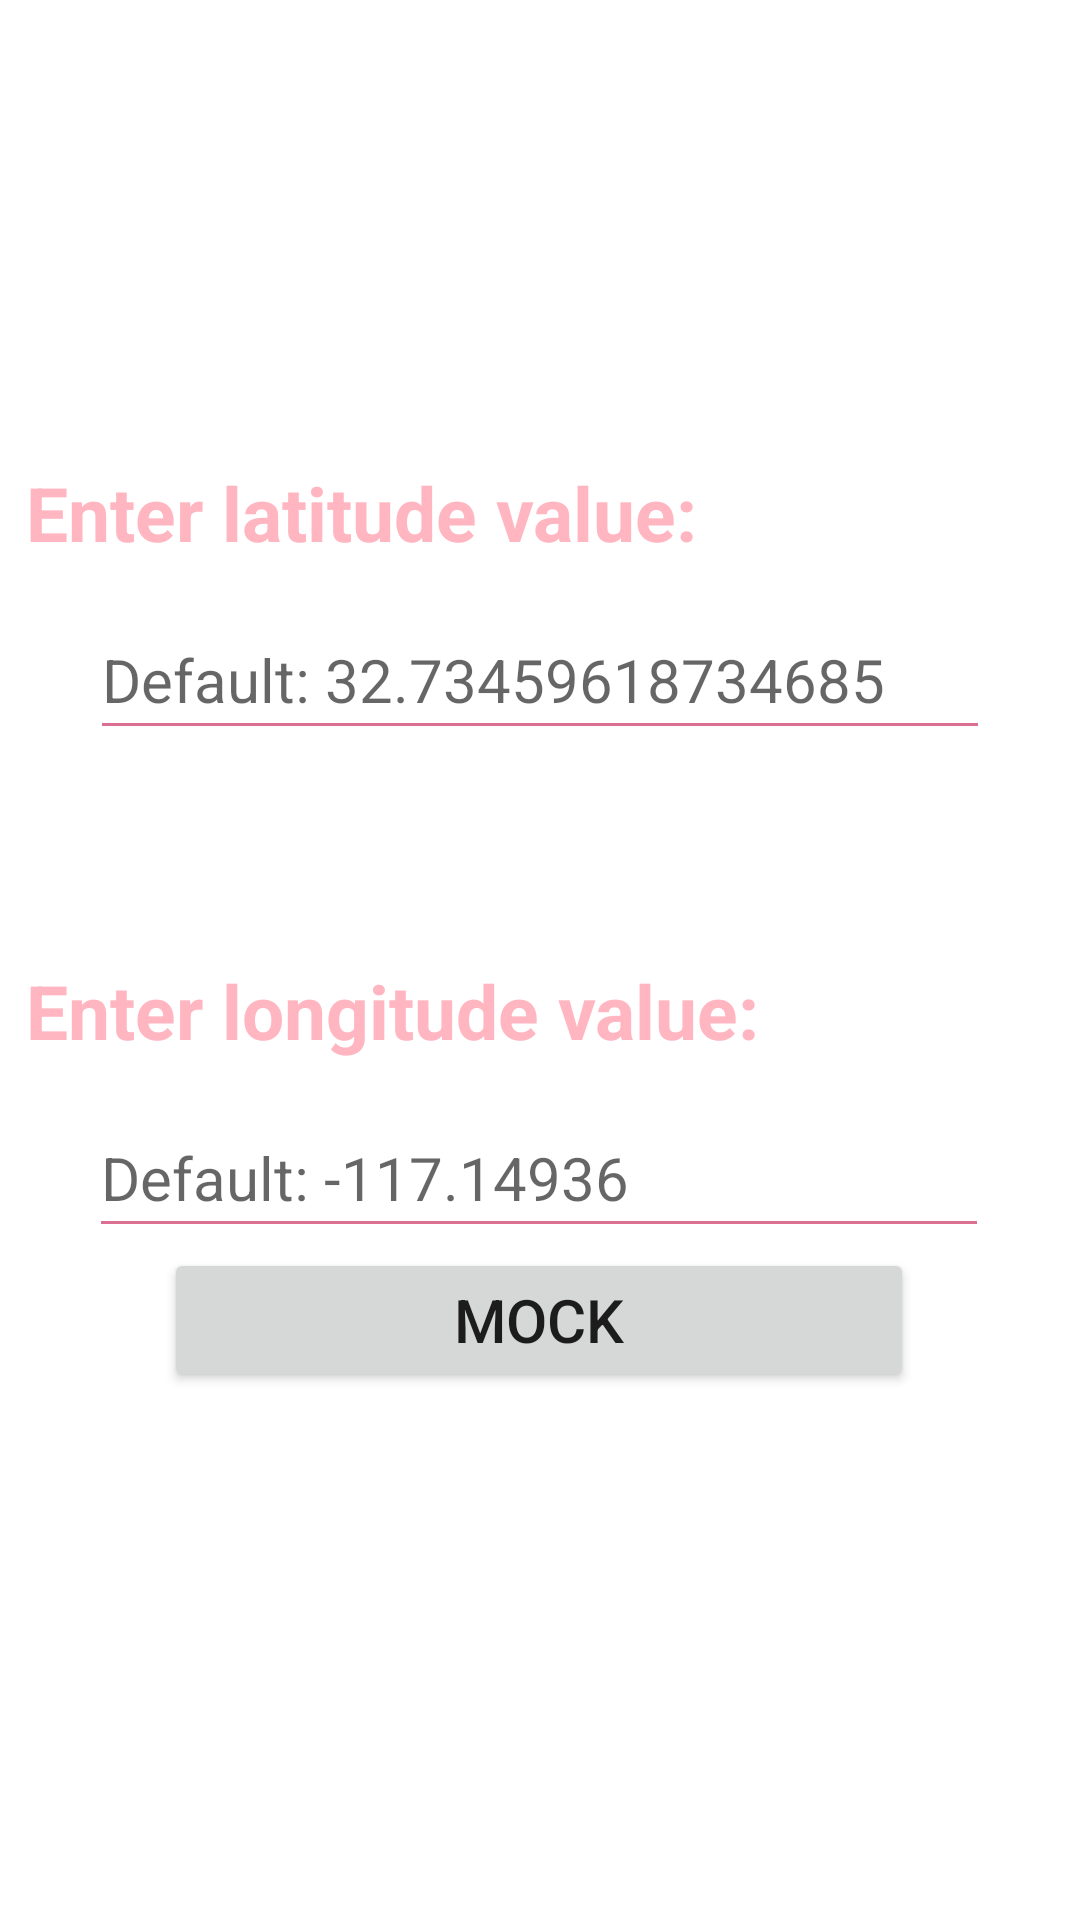

Layout XML and referenced resources for this Android screen:
<!-- AndroidManifest.xml: application theme Theme.Project_MS1 -->
<!-- res/layout/activity_enter.xml -->
<?xml version="1.0" encoding="utf-8"?>
<androidx.constraintlayout.widget.ConstraintLayout xmlns:android="http://schemas.android.com/apk/res/android"
    xmlns:app="http://schemas.android.com/apk/res-auto"
    xmlns:tools="http://schemas.android.com/tools"
    android:layout_width="match_parent"
    android:layout_height="match_parent"
    tools:context=".EnterActivity">


    <EditText
        android:id="@+id/Latitude_text"
        android:layout_width="300dp"
        android:layout_height="50dp"
        android:layout_marginTop="200dp"
        android:hint="Default: 32.73459618734685"
        android:inputType="numberSigned|number|numberDecimal"
        android:textSize="20sp"
        android:backgroundTint="@color/PaleVoiletRed"
        android:textIsSelectable="true"
        app:layout_constraintEnd_toEndOf="parent"
        app:layout_constraintStart_toStartOf="parent"
        app:layout_constraintTop_toTopOf="parent" />

    <Button
        android:id="@+id/mock_button"
        android:layout_width="wrap_content"
        android:layout_height="0dp"
        android:layout_marginBottom="176dp"
        android:width="250dp"
        android:onClick="onMockButtonClick"
        android:text="mock"
        android:textSize="20dp"
        app:layout_constraintBottom_toBottomOf="parent"
        app:layout_constraintEnd_toEndOf="parent"
        app:layout_constraintHorizontal_bias="0.496"
        app:layout_constraintStart_toStartOf="parent" />

    <TextView
        android:id="@+id/Latitude"
        android:layout_width="300dp"
        android:layout_height="50dp"
        android:layout_marginBottom="4dp"
        android:gravity="center|left"
        android:text="Enter latitude value:"
        android:textColor="@color/light_pink"
        android:textSize="25dp"
        android:textStyle="bold"
        app:layout_constraintBottom_toTopOf="@+id/Latitude_text"
        app:layout_constraintEnd_toEndOf="parent"
        app:layout_constraintHorizontal_bias="0.144"
        app:layout_constraintStart_toStartOf="parent" />

    <TextView
        android:id="@+id/Longitude"
        android:layout_width="300dp"
        android:layout_height="50dp"
        android:layout_marginBottom="4dp"
        android:gravity="center|left"
        android:text="Enter longitude value:"
        android:textColor="@color/light_pink"
        android:textSize="25dp"
        android:textStyle="bold"
        app:layout_constraintBottom_toTopOf="@+id/Longitude_text"
        app:layout_constraintEnd_toEndOf="parent"
        app:layout_constraintHorizontal_bias="0.144"
        app:layout_constraintStart_toStartOf="parent" />

    <EditText
        android:id="@+id/Longitude_text"
        android:layout_width="300dp"
        android:layout_height="50dp"
        android:layout_marginTop="116dp"
        android:hint="Default: -117.14936"
        android:inputType="numberSigned|number|numberDecimal"
        android:textIsSelectable="true"
        android:textSize="20sp"
        android:backgroundTint="@color/PaleVoiletRed"
        app:layout_constraintEnd_toEndOf="parent"
        app:layout_constraintHorizontal_bias="0.495"
        app:layout_constraintStart_toStartOf="parent"
        app:layout_constraintTop_toBottomOf="@+id/Latitude_text" />

</androidx.constraintlayout.widget.ConstraintLayout>
<!-- resources referenced by this layout -->
<resources>
  <color name="PaleVoiletRed">#DB7093</color>
  <color name="light_pink">#FFB6C1</color>
  <style name="Theme.Project_MS1" parent="Theme.MaterialComponents.DayNight.DarkActionBar">
          
          <item name="colorPrimary">@color/main_theme_pink</item>
          <item name="colorPrimaryVariant">@color/purple_700</item>
          <item name="colorOnPrimary">@color/white</item>
          
          <item name="colorSecondary">@color/teal_200</item>
          <item name="colorSecondaryVariant">@color/teal_700</item>
          <item name="colorOnSecondary">@color/black</item>
          
          <item name="android:statusBarColor" tools:targetApi="l">?attr/colorPrimaryVariant</item>
          
      </style>
  <color name="main_theme_pink">#DB7093</color>
  <color name="purple_700">#FF3700B3</color>
  <color name="white">#FFFFFFFF</color>
  <color name="teal_200">#FF03DAC5</color>
  <color name="teal_700">#FF018786</color>
  <color name="black">#FF000000</color>
</resources>
